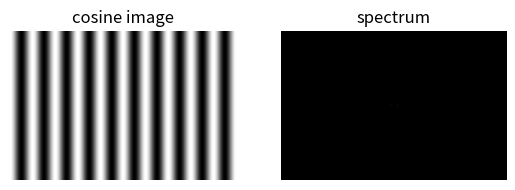

Here is the Python script that generated this plot:
import matplotlib.pyplot as plt
import numpy as np

if __name__ == "__main__":
    # define the image size.
    h = 424
    w = 640

    # create pixel positions for y and x direction.
    y = np.arange(h)
    x = np.arange(w)

    # since x and y are one dimensional we need to create a 2D grid.
    # xx contains the x coordinate for every pixel.
    # yy contains the y coordinate for every pixel.
    xx, yy = np.meshgrid(x, y)

    # how many bright/dark waves we want across the image width.
    cycles = 10

    # cycles per pixel in x direction.
    freq = cycles / w

    # create a synthetic cosine pattern image.
    # since we use xx here, the brightness changes in x direction.
    # that means the image will have vertical stripes.
    img = np.cos(2 * np.pi * freq * xx)

    # apply 2D fft to move the image from spatial domain to frequency domain.
    F = np.fft.fft2(img)

    # move the zero frequency to the center for visualization.
    F_shift = np.fft.fftshift(F)

    # calculate the amplitudes of the complex frequency values.
    amplitudes = np.abs(F_shift)

    # take log for better visualization
    # because the amplitudes can have very large values.
    spectrum = np.log(1 + amplitudes)

    # plot the synthetic image and its fourier spectrum.
    plt.subplot(1, 2, 1)
    plt.imshow(img, cmap="gray")
    plt.title("cosine image")
    plt.axis("off")

    plt.subplot(1, 2, 2)
    plt.imshow(spectrum, cmap="gray")
    plt.title("spectrum")
    plt.axis("off")

    plt.show()
